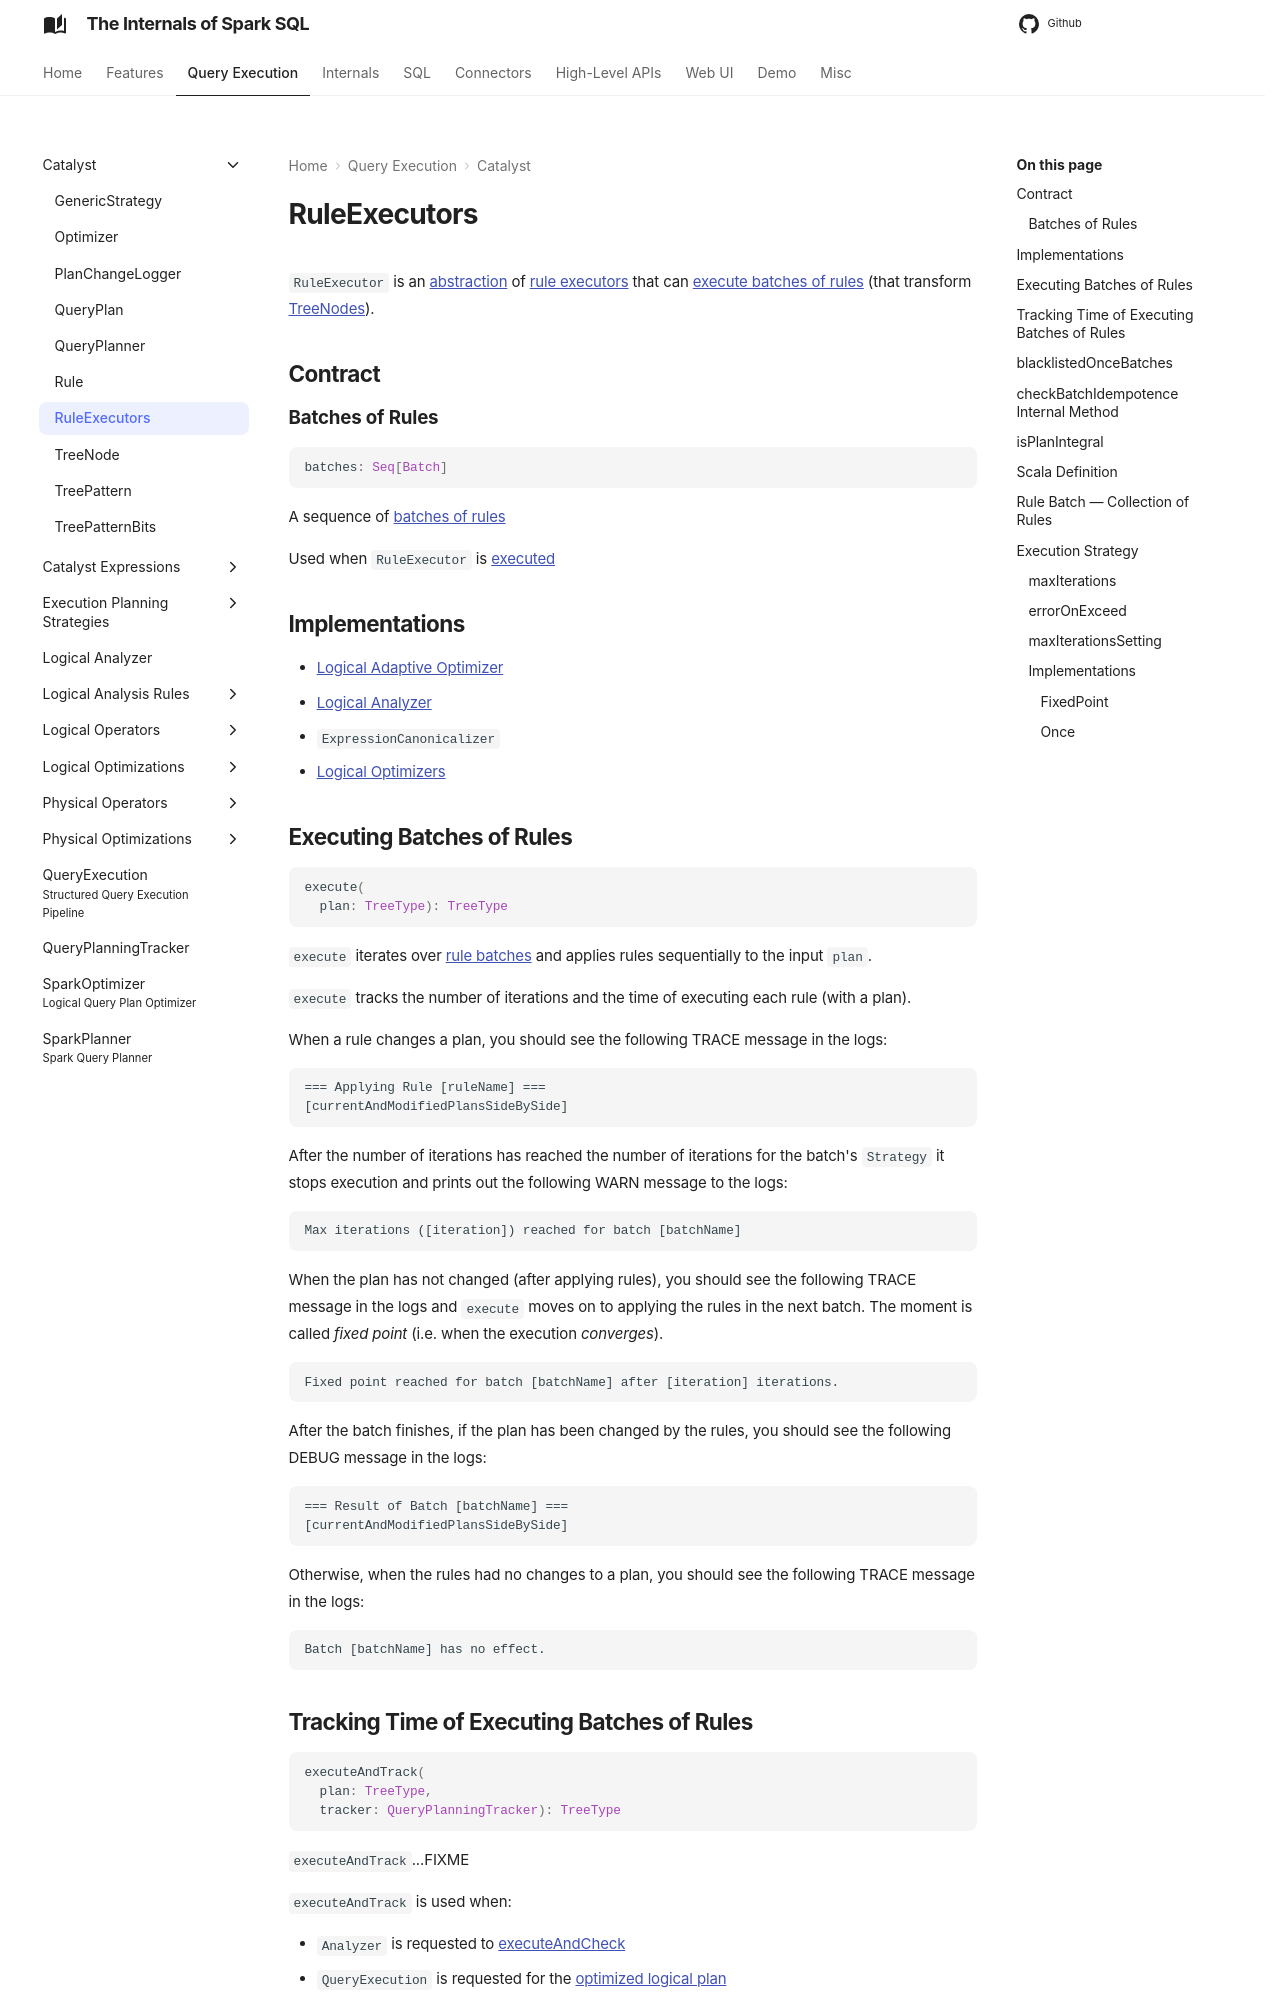

repository: japila-books/spark-sql-internals · page: catalyst/RuleExecutor/index.html · generator: mkdocs

# RuleExecutors

`RuleExecutor` is an [abstraction](#contract) of [rule executors](#implementations) that can [execute batches of rules](#execute) (that transform [TreeNodes](TreeNode.md)).

## Contract

### <span id="batches"> Batches of Rules

```scala
batches: Seq[Batch]
```

A sequence of [batches of rules](#Batch)

Used when `RuleExecutor` is [executed](#execute)

## Implementations

* [Logical Adaptive Optimizer](../physical-operators/AdaptiveSparkPlanExec.md#optimizer)
* [Logical Analyzer](../Analyzer.md)
* `ExpressionCanonicalizer`
* [Logical Optimizers](Optimizer.md)

## <span id="execute"> Executing Batches of Rules

```scala
execute(
  plan: TreeType): TreeType
```

`execute` iterates over [rule batches](#batches) and applies rules sequentially to the input `plan`.

`execute` tracks the number of iterations and the time of executing each rule (with a plan).

When a rule changes a plan, you should see the following TRACE message in the logs:

```text
=== Applying Rule [ruleName] ===
[currentAndModifiedPlansSideBySide]
```

After the number of iterations has reached the number of iterations for the batch's `Strategy` it stops execution and prints out the following WARN message to the logs:

```text
Max iterations ([iteration]) reached for batch [batchName]
```

When the plan has not changed (after applying rules), you should see the following TRACE message in the logs and `execute` moves on to applying the rules in the next batch. The moment is called *fixed point* (i.e. when the execution *converges*).

```text
Fixed point reached for batch [batchName] after [iteration] iterations.
```

After the batch finishes, if the plan has been changed by the rules, you should see the following DEBUG message in the logs:

```text
=== Result of Batch [batchName] ===
[currentAndModifiedPlansSideBySide]
```

Otherwise, when the rules had no changes to a plan, you should see the following TRACE message in the logs:

```text
Batch [batchName] has no effect.
```
